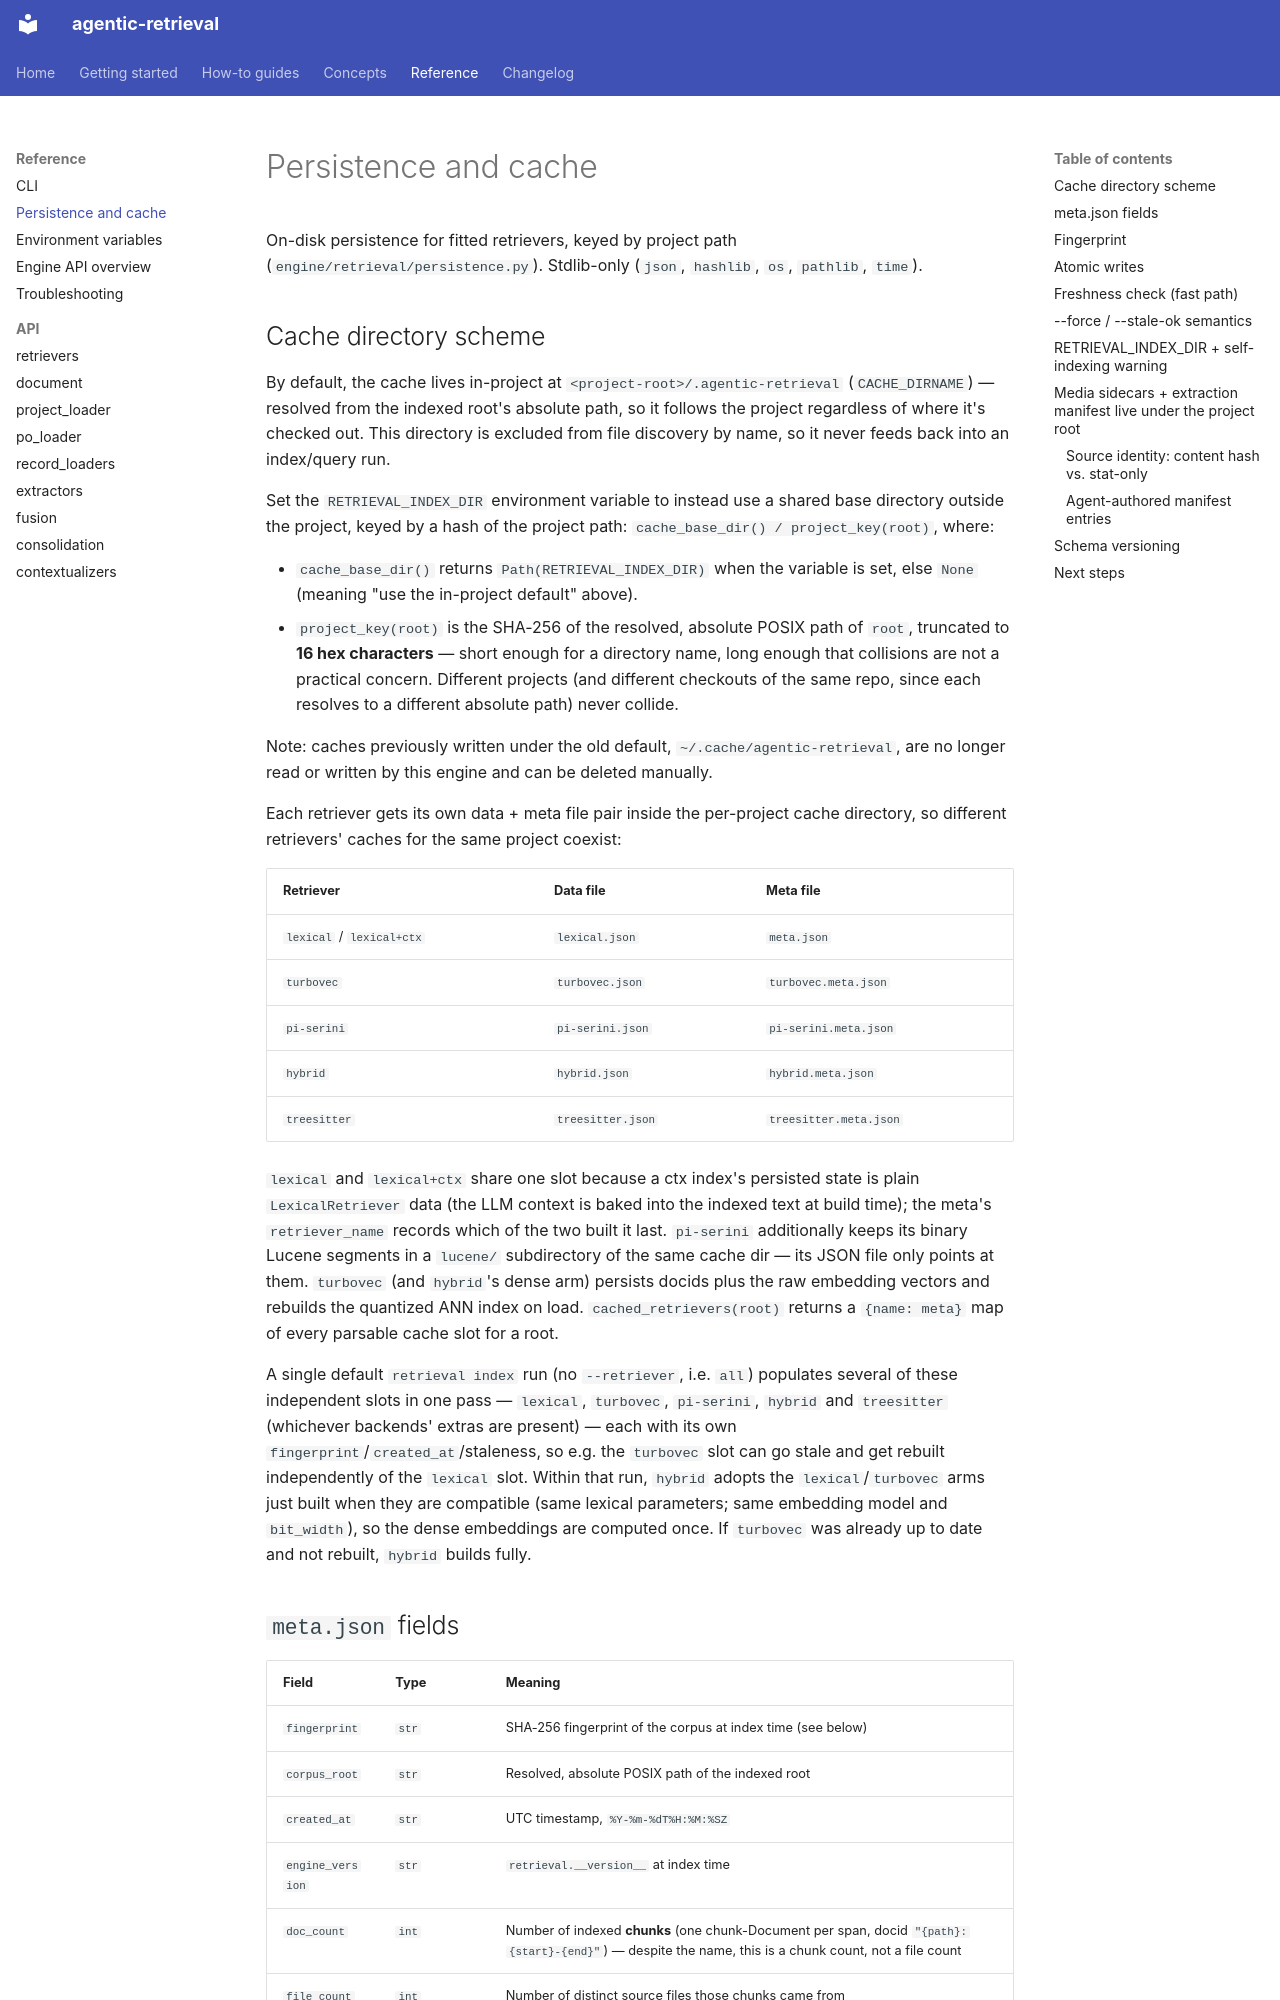

repository: josix/agentic-retrieval · page: reference/persistence-and-cache/index.html · generator: mkdocs

# Persistence and cache

On-disk persistence for fitted retrievers, keyed by project path
(`engine/retrieval/persistence.py`). Stdlib-only (`json`, `hashlib`, `os`,
`pathlib`, `time`).

## Cache directory scheme

By default, the cache lives in-project at `<project-root>/.agentic-retrieval`
(`CACHE_DIRNAME`) — resolved from the indexed root's absolute path, so it
follows the project regardless of where it's checked out. This directory is
excluded from file discovery by name, so it never feeds back into an
index/query run.

Set the `RETRIEVAL_INDEX_DIR` environment variable to instead use a shared
base directory outside the project, keyed by a hash of the project path:
`cache_base_dir() / project_key(root)`, where:

- `cache_base_dir()` returns `Path(RETRIEVAL_INDEX_DIR)` when the variable
  is set, else `None` (meaning "use the in-project default" above).
- `project_key(root)` is the SHA-256 of the resolved, absolute POSIX path of
  `root`, truncated to **16 hex characters** — short enough for a directory
  name, long enough that collisions are not a practical concern. Different
  projects (and different checkouts of the same repo, since each resolves
  to a different absolute path) never collide.

Note: caches previously written under the old default,
`~/.cache/agentic-retrieval`, are no longer read or written by this engine
and can be deleted manually.

Each retriever gets its own data + meta file pair inside the per-project
cache directory, so different retrievers' caches for the same project
coexist:

| Retriever | Data file | Meta file |
|---|---|---|
| `lexical` / `lexical+ctx` | `lexical.json` | `meta.json` |
| `turbovec` | `turbovec.json` | `turbovec.meta.json` |
| `pi-serini` | `pi-serini.json` | `pi-serini.meta.json` |
| `hybrid` | `hybrid.json` | `hybrid.meta.json` |
| `treesitter` | `treesitter.json` | `treesitter.meta.json` |

`lexical` and `lexical+ctx` share one slot because a ctx index's persisted
state is plain `LexicalRetriever` data (the LLM context is baked into the
indexed text at build time); the meta's `retriever_name` records which of
the two built it last. `pi-serini` additionally keeps its binary Lucene
segments in a `lucene/` subdirectory of the same cache dir — its JSON file
only points at them. `turbovec` (and `hybrid`'s dense arm) persists docids
plus the raw embedding vectors and rebuilds the quantized ANN index on load.
`cached_retrievers(root)` returns a `{name: meta}` map of every parsable
cache slot for a root.

A single default `retrieval index` run (no `--retriever`, i.e. `all`)
populates several of these independent slots in one pass — `lexical`,
`turbovec`, `pi-serini`, `hybrid` and `treesitter` (whichever backends' extras
are present) — each with its own `fingerprint`/`created_at`/staleness, so e.g.
the `turbovec` slot can go stale and get rebuilt independently of the
`lexical` slot. Within that run, `hybrid` adopts the `lexical`/`turbovec`
arms just built when they are compatible (same lexical parameters; same
embedding model and `bit_width`), so the dense embeddings are computed once.
If `turbovec` was already up to date and not rebuilt, `hybrid` builds fully.
